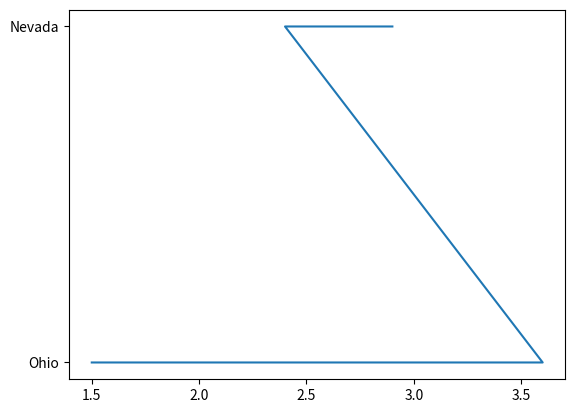

The script that saved this image:
import pandas as pd
from datetime import datetime
import matplotlib.pyplot as plt

data = {
    'state':['Ohio','Ohio','Ohio','Nevada','Nevada'],
    'year':[2000,2001,2002,2001,2002],
    'pop':[1.5,1.7,3.6,2.4,2.9]
}
frame = pd.DataFrame(data)
y = frame['pop']
x= frame['state']
plt.plot(y,x)
plt.show()